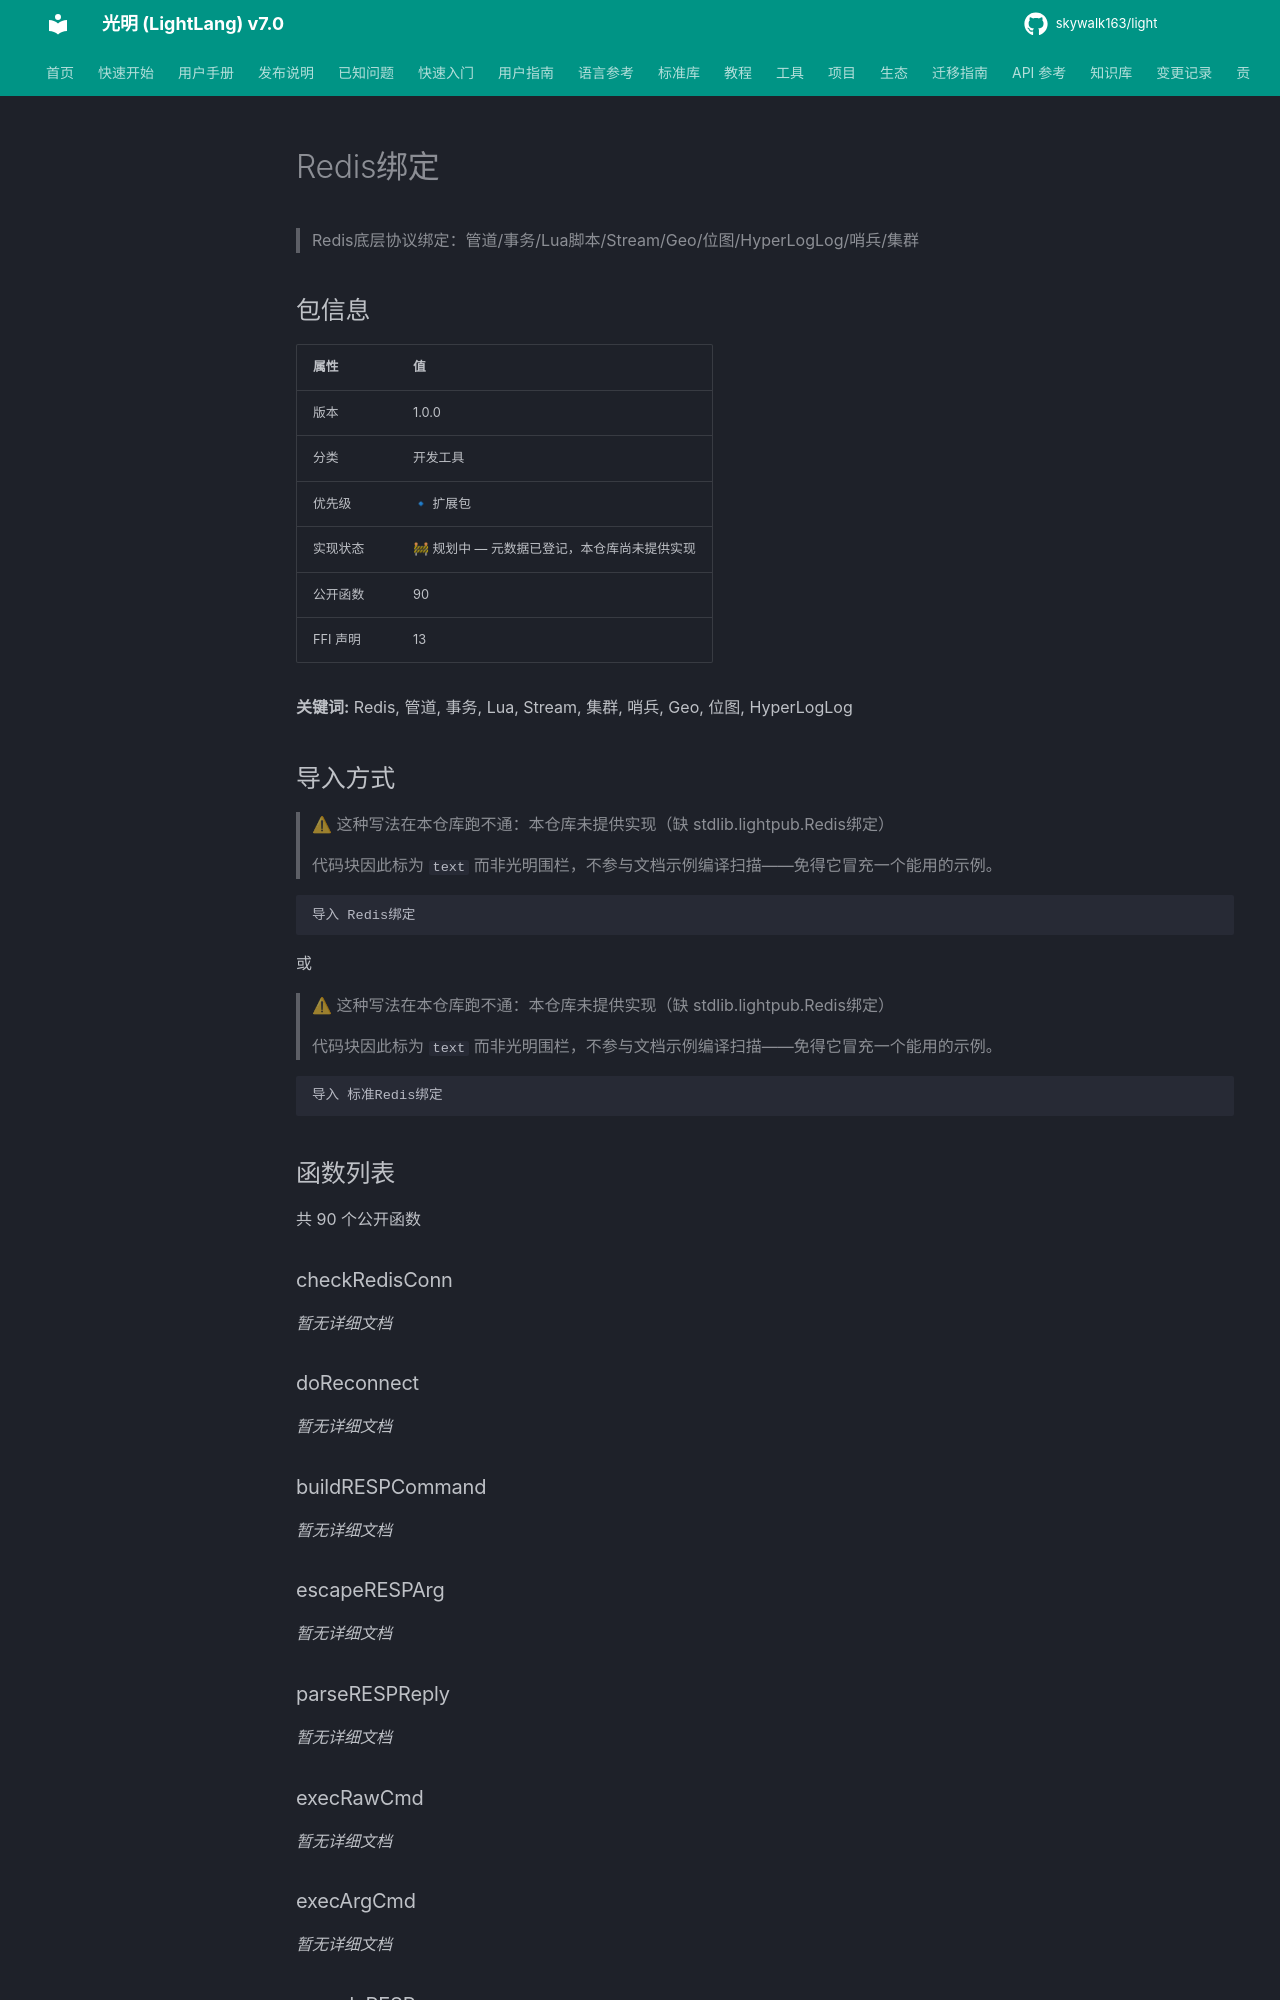

repository: skywalk163/light · page: lightpub/Redis绑定/index.html · generator: mkdocs

# Redis绑定

> Redis底层协议绑定：管道/事务/Lua脚本/Stream/Geo/位图/HyperLogLog/哨兵/集群

## 包信息

| 属性 | 值 |
|------|-----|
| 版本 | 1.0.0 |
| 分类 | 开发工具 |
| 优先级 | 🔹 扩展包 |
| 实现状态 | 🚧 规划中 — 元数据已登记，本仓库尚未提供实现 |
| 公开函数 | 90 |
| FFI 声明 | 13 |

**关键词:** Redis, 管道, 事务, Lua, Stream, 集群, 哨兵, Geo, 位图, HyperLogLog
